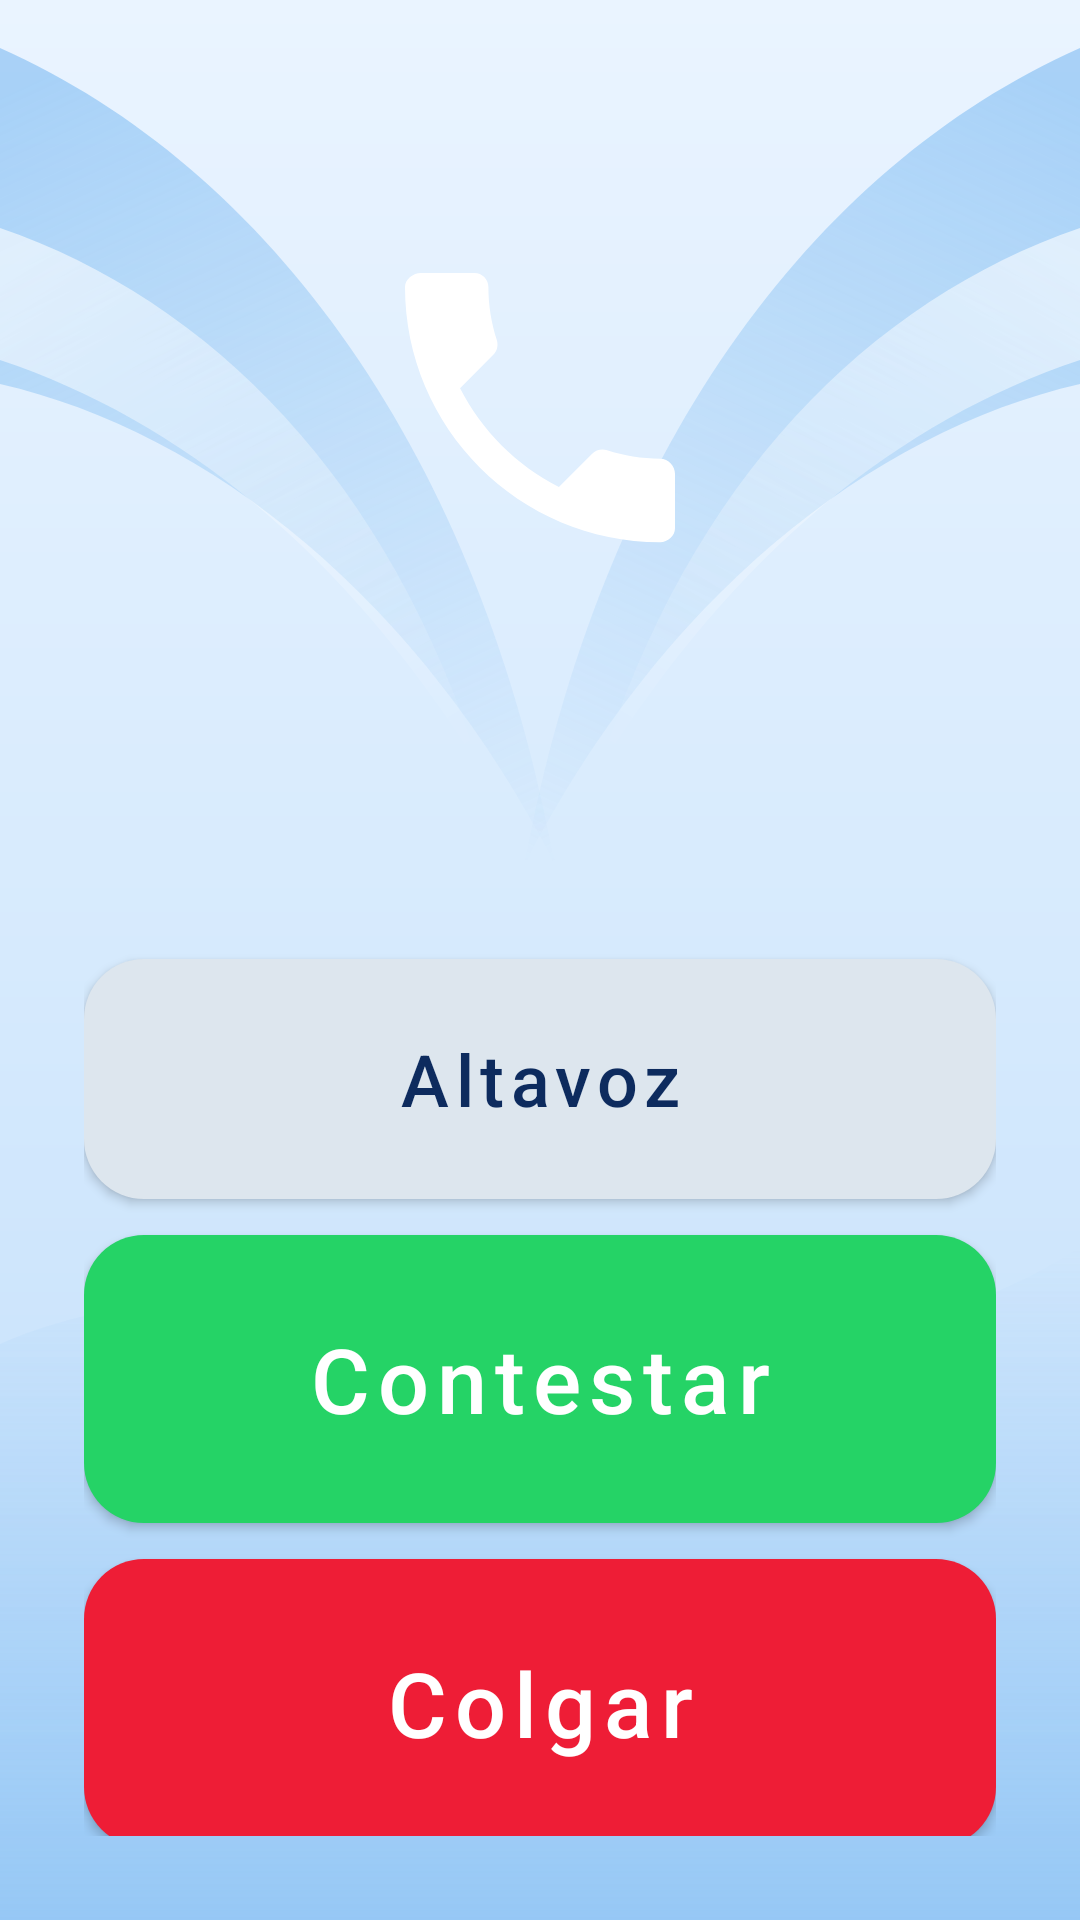

Android layout source for this screen:
<!-- AndroidManifest.xml: application theme Theme.MivorKiosk -->
<!-- res/layout/activity_call.xml -->
<?xml version="1.0" encoding="utf-8"?>
<LinearLayout xmlns:android="http://schemas.android.com/apk/res/android"
    xmlns:app="http://schemas.android.com/apk/res-auto"
    android:layout_width="match_parent"
    android:layout_height="match_parent"
    android:background="@drawable/bg_home"
    android:gravity="center_horizontal"
    android:orientation="vertical"
    android:padding="28dp">

    <ImageView
        android:layout_width="120dp"
        android:layout_height="120dp"
        android:layout_marginTop="48dp"
        android:contentDescription="@null"
        android:src="@drawable/ic_phone_call" />

    <TextView
        android:id="@+id/tvCallName"
        android:layout_width="match_parent"
        android:layout_height="wrap_content"
        android:layout_marginTop="24dp"
        android:gravity="center"
        android:textColor="@color/text_title"
        android:textSize="40sp"
        android:textStyle="bold" />

    <TextView
        android:id="@+id/tvCallState"
        android:layout_width="match_parent"
        android:layout_height="wrap_content"
        android:layout_marginTop="8dp"
        android:gravity="center"
        android:textColor="@color/text_sub"
        android:textSize="24sp" />

    <View
        android:layout_width="match_parent"
        android:layout_height="0dp"
        android:layout_weight="1" />

    <com.google.android.material.button.MaterialButton
        android:id="@+id/btnSpeaker"
        style="@style/BigButton.Light"
        android:layout_height="80dp"
        android:text="Altavoz"
        android:textSize="24sp" />

    <com.google.android.material.button.MaterialButton
        android:id="@+id/btnAnswer"
        style="@style/BigButton"
        android:layout_height="96dp"
        android:text="Contestar"
        android:textSize="30sp"
        app:backgroundTint="@color/c_green" />

    <com.google.android.material.button.MaterialButton
        android:id="@+id/btnHangup"
        style="@style/BigButton"
        android:layout_height="96dp"
        android:text="Colgar"
        android:textSize="30sp"
        app:backgroundTint="@color/c_red" />
</LinearLayout>
<!-- resources referenced by this layout -->
<resources>
  <color name="c_green">#25D366</color>
  <color name="c_red">#EE1D36</color>
  <color name="text_sub">#2B3A4F</color>
  <color name="text_title">#0D2B5E</color>
  <!-- drawable bg_home (drawable) -->
  <?xml version="1.0" encoding="utf-8"?>
  <layer-list xmlns:android="http://schemas.android.com/apk/res/android">
      <item>
          <shape>
              <gradient
                  android:angle="270"
                  android:startColor="@color/bg_top"
                  android:centerColor="#D6EAFD"
                  android:endColor="@color/bg_bottom" />
          </shape>
      </item>
      <item android:drawable="@drawable/bg_home_waves" />
  </layer-list>
  <!-- drawable ic_phone_call (drawable) -->
  <vector xmlns:android="http://schemas.android.com/apk/res/android"
      android:width="48dp"
      android:height="48dp"
      android:viewportWidth="24"
      android:viewportHeight="24">
      <path
          android:fillColor="@color/text_white"
          android:pathData="M20.01,15.38c-1.23,0 -2.42,-0.2 -3.53,-0.56 -0.35,-0.12 -0.74,-0.03 -1.02,0.24l-2.2,2.2c-2.83,-1.44 -5.15,-3.75 -6.59,-6.58l2.2,-2.21c0.28,-0.27 0.36,-0.66 0.25,-1.01C8.76,6.35 8.56,5.16 8.56,3.93 8.56,3.42 8.14,3 7.63,3H4.06C3.55,3 3,3.42 3,3.93c0,9.39 7.63,17.02 17.01,17.02 0.51,0 0.99,-0.42 0.99,-0.93v-3.64c0,-0.51 -0.42,-1 -0.99,-1z"/>
  </vector>
  <style name="BigButton" parent="Widget.MaterialComponents.Button">
          <item name="android:layout_width">match_parent</item>
          <item name="android:layout_height">64dp</item>
          <item name="android:layout_marginTop">6dp</item>
          <item name="android:layout_marginBottom">6dp</item>
          <item name="android:textSize">19sp</item>
          <item name="android:textAllCaps">false</item>
          <item name="android:textColor">@android:color/white</item>
          <item name="android:insetTop">0dp</item>
          <item name="android:insetBottom">0dp</item>
          <item name="cornerRadius">20dp</item>
      </style>
  <style name="BigButton.Light">
          <item name="android:textColor">@color/text_title</item>
          <item name="backgroundTint">@color/circle_gray</item>
      </style>
  <style name="Theme.MivorKiosk" parent="Theme.MaterialComponents.DayNight.NoActionBar">
          <item name="colorPrimary">@color/primary</item>
          <item name="colorPrimaryDark">@color/bg_main</item>
          <item name="colorAccent">@color/accent</item>
          <item name="android:windowBackground">@color/bg_main</item>
          <item name="android:statusBarColor">@color/bg_main</item>
          <item name="android:navigationBarColor">@color/bg_main</item>
          <item name="android:windowLightStatusBar">false</item>
      </style>
  <color name="bg_top">#EAF4FF</color>
  <color name="bg_bottom">#BFDDFB</color>
  <!-- drawable bg_home_waves: vector/xml drawable (drawable, 2454 chars, omitted) -->
  <color name="text_white">#FFFFFF</color>
  <color name="circle_gray">#DDE6EE</color>
  <color name="primary">#0055ff</color>
  <color name="bg_main">#E3F2FD</color>
  <color name="accent">#00ab84</color>
</resources>
